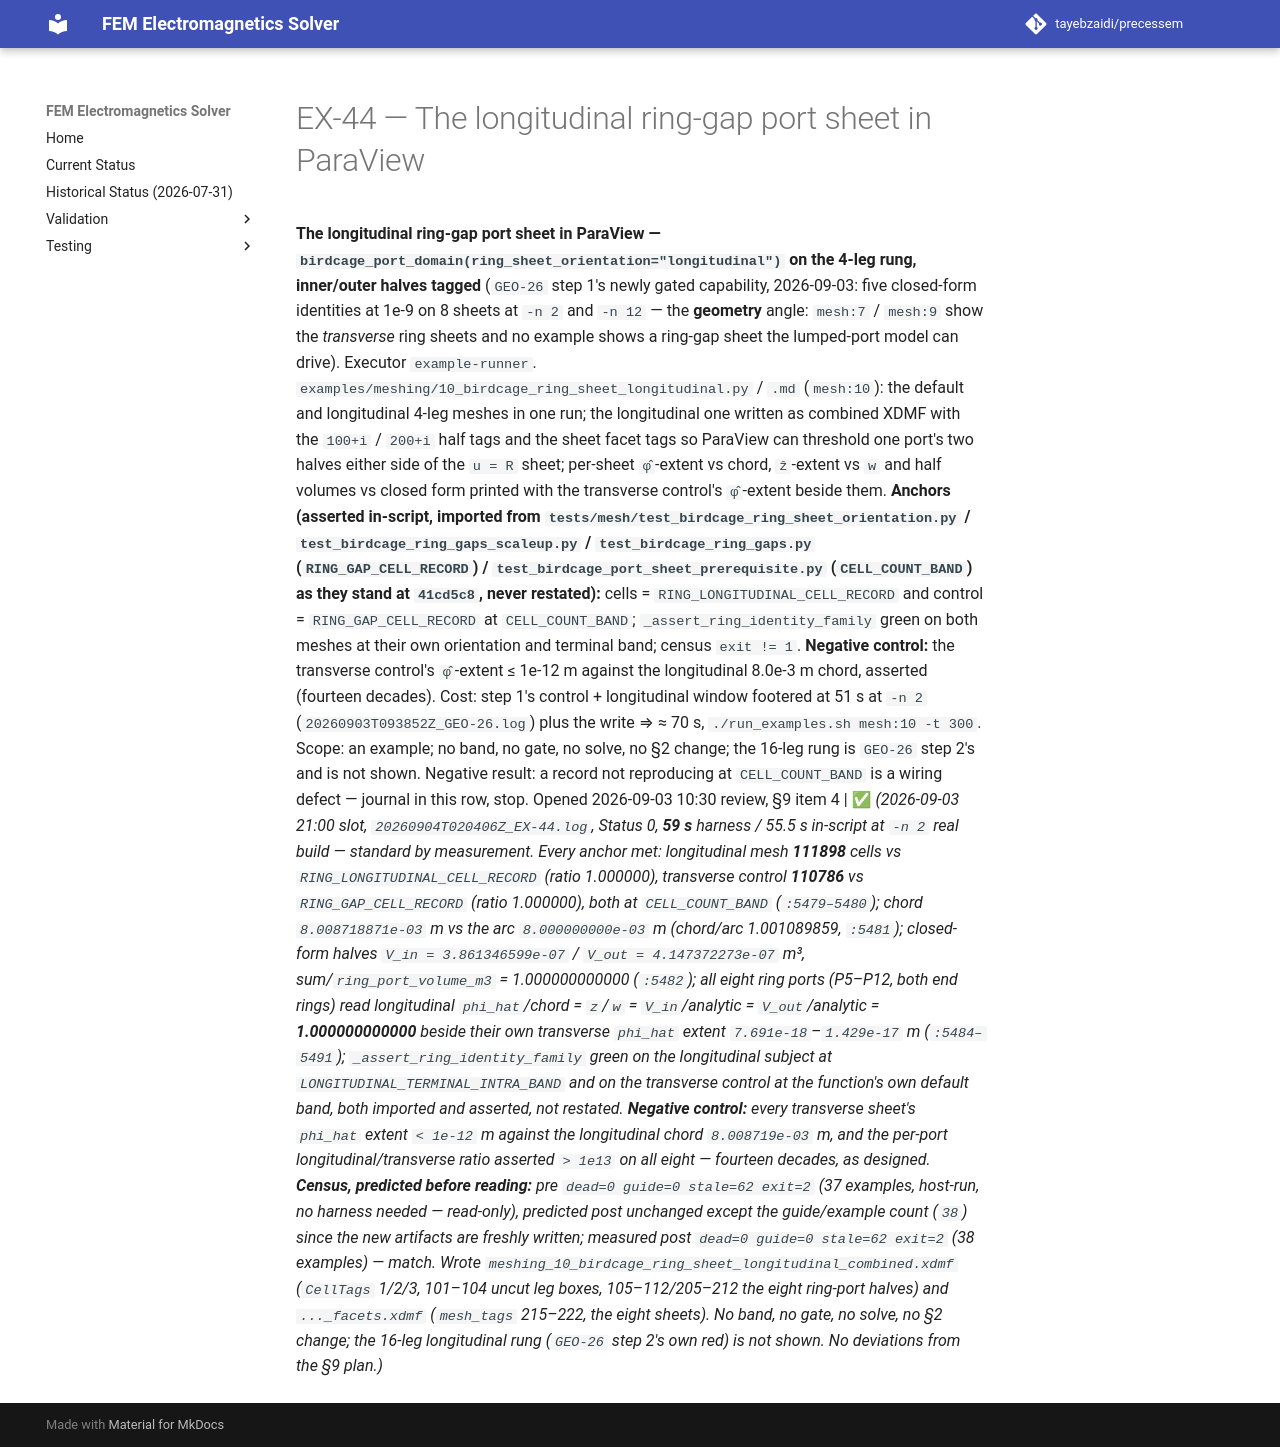

repository: tayebzaidi/precessem · page: planning/chunks/EX-44/index.html · generator: mkdocs

# EX-44 — The longitudinal ring-gap port sheet in ParaView

 **The longitudinal ring-gap port sheet in ParaView — `birdcage_port_domain(ring_sheet_orientation="longitudinal")` on the 4-leg rung, inner/outer halves tagged** (`GEO-26` step 1's newly gated capability, 2026-09-03: five closed-form identities at 1e-9 on 8 sheets at `-n 2` and `-n 12` — the **geometry** angle: `mesh:7` / `mesh:9` show the *transverse* ring sheets and no example shows a ring-gap sheet the lumped-port model can drive). Executor `example-runner`. `examples/meshing/10_birdcage_ring_sheet_longitudinal.py` / `.md` (`mesh:10`): the default and longitudinal 4-leg meshes in one run; the longitudinal one written as combined XDMF with the `100+i` / `200+i` half tags and the sheet facet tags so ParaView can threshold one port's two halves either side of the `u = R` sheet; per-sheet `φ̂`-extent vs chord, `ẑ`-extent vs `w` and half volumes vs closed form printed with the transverse control's `φ̂`-extent beside them. **Anchors (asserted in-script, imported from `tests/mesh/test_birdcage_ring_sheet_orientation.py` / `test_birdcage_ring_gaps_scaleup.py` / `test_birdcage_ring_gaps.py` (`RING_GAP_CELL_RECORD`) / `test_birdcage_port_sheet_prerequisite.py` (`CELL_COUNT_BAND`) as they stand at `41cd5c8`, never restated):** cells = `RING_LONGITUDINAL_CELL_RECORD` and control = `RING_GAP_CELL_RECORD` at `CELL_COUNT_BAND`; `_assert_ring_identity_family` green on both meshes at their own orientation and terminal band; census `exit != 1`. **Negative control:** the transverse control's `φ̂`-extent ≤ 1e-12 m against the longitudinal 8.0e-3 m chord, asserted (fourteen decades). Cost: step 1's control + longitudinal window footered at 51 s at `-n 2` (`20260903T093852Z_GEO-26.log`) plus the write ⇒ ≈ 70 s, `./run_examples.sh mesh:10 -t 300`. Scope: an example; no band, no gate, no solve, no §2 change; the 16-leg rung is `GEO-26` step 2's and is not shown. Negative result: a record not reproducing at `CELL_COUNT_BAND` is a wiring defect — journal in this row, stop. Opened 2026-09-03 10:30 review, §9 item 4 | ✅ *(2026-09-03 21:00 slot, `20260904T020406Z_EX-44.log`, Status 0, **59 s** harness / 55.5 s in-script at `-n 2` real build — standard by measurement. Every anchor met: longitudinal mesh **111898** cells vs `RING_LONGITUDINAL_CELL_RECORD` (ratio 1.000000), transverse control **110786** vs `RING_GAP_CELL_RECORD` (ratio 1.000000), both at `CELL_COUNT_BAND` (`:5479–5480`); chord `8.008718871e-03` m vs the arc `8.000000000e-03` m (chord/arc 1.001089859, `:5481`); closed-form halves `V_in = 3.861346599e-07` / `V_out = 4.147372273e-07` m³, sum/`ring_port_volume_m3` = 1.000000000000 (`:5482`); all eight ring ports (P5–P12, both end rings) read longitudinal `phi_hat`/chord = `z`/`w` = `V_in`/analytic = `V_out`/analytic = **1.000000000000** beside their own transverse `phi_hat` extent `7.691e-18`–`1.429e-17` m (`:5484–5491`); `_assert_ring_identity_family` green on the longitudinal subject at `LONGITUDINAL_TERMINAL_INTRA_BAND` and on the transverse control at the function's own default band, both imported and asserted, not restated. **Negative control:** every transverse sheet's `phi_hat` extent `< 1e-12` m against the longitudinal chord `8.008719e-03` m, and the per-port longitudinal/transverse ratio asserted `> 1e13` on all eight — fourteen decades, as designed. **Census, predicted before reading:** pre `dead=0 guide=0 stale=62 exit=2` (37 examples, host-run, no harness needed — read-only), predicted post unchanged except the guide/example count (`38`) since the new artifacts are freshly written; measured post `dead=0 guide=0 stale=62 exit=2` (38 examples) — match. Wrote `meshing_10_birdcage_ring_sheet_longitudinal_combined.xdmf` (`CellTags` 1/2/3, 101–104 uncut leg boxes, 105–112/205–212 the eight ring-port halves) and `..._facets.xdmf` (`mesh_tags` 215–222, the eight sheets). No band, no gate, no solve, no §2 change; the 16-leg longitudinal rung (`GEO-26` step 2's own red) is not shown. No deviations from the §9 plan.)* 
